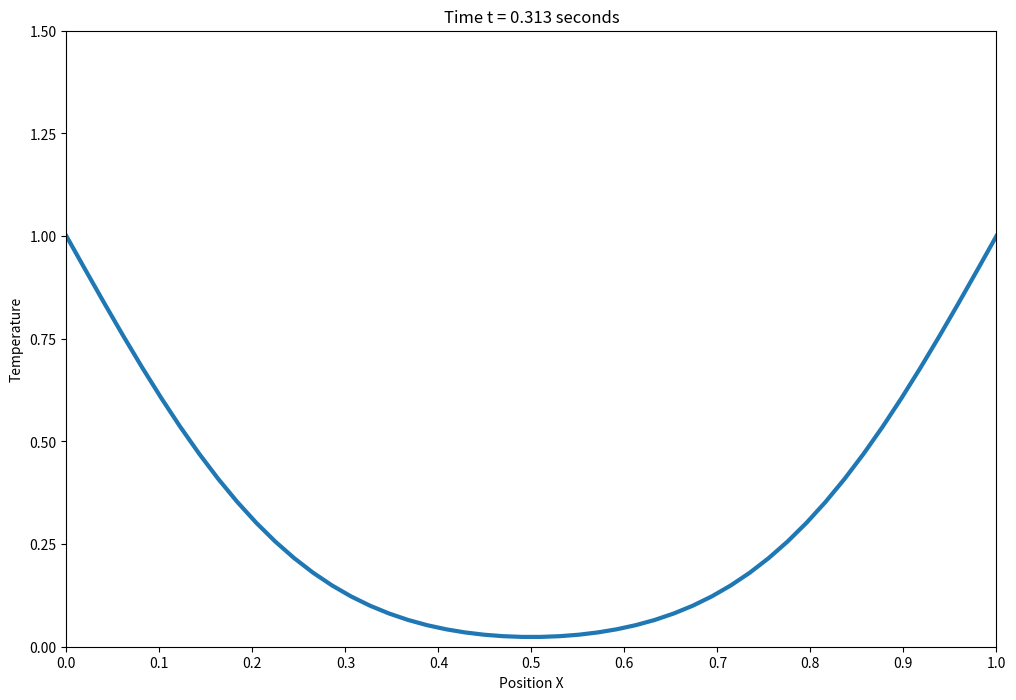

Here is the Python script that generated this plot: (Note: this script raises an exception after producing the figure.)
import numpy as np
import matplotlib.pyplot as plt
import matplotlib.animation as animation

D=0.6

def implicit(a,b,M,N,tFin):
    h = (b-a)/M
    k = (tFin)/N
    sigma = D*k/h**2

    u = np.zeros(shape=(M,N))
    u[0,:] = u[-1,:] = 1.0
    A = np.zeros(shape=(M-2,M-2))
    for i in range(M-2):
        A[i,i] = (1+2*sigma)
    for i in range(1,M-2):
        A[i,i-1] = A[i-1,i] = -1*sigma
    b = np.zeros(shape=(M-2))
    b[0] = b[-1] = 1.0
    for j in range(1,N):
        u[1:-1, j] = np.linalg.inv(A) @ (u[1:-1, j-1] + sigma * b)
    return u

M = 50
N = 37500
a = 0.0
b = 1.0
x = np.linspace(a,b,M)  #X axis position
soln = implicit(a,b,M,N,5)
k = 5/N
temps = soln[:,-1]  #Y axis Temperature at final time
print(soln.shape)

fig, ax = plt.subplots(figsize=(12,8))

line, = ax.plot([], [], lw = 3)
maxFrames = len(soln[0, :])
interval = 200
frameRate = 50
framesSkip = 10

ax.set_xlim(0,1)
ax.set_xticks(np.arange(0,1.1,0.1))
ax.set_ylim(0,1)
ax.set_yticks(np.arange(0,1.75,0.25))
ax.set_xlabel("Position X")
ax.set_ylabel("Temperature")
ax.set_title(f"Time t = {0.0} seconds")

def init():
    line.set_data([], [])
    return line,

def update(frame):
    ax.set_title(f"Time t = {frame * framesSkip * k:.3f} seconds")
    y = soln[:,frame]
    line.set_data(x, y)
    return line, 
anim = animation.FuncAnimation(fig, update, init_func=init, frames=maxFrames, interval=interval, blit=True)
anim.save("PDEtemp2.mp4", writer="ffmpeg",fps=frameRate)
plt.close()